Run: headless pygame with SDL's dummy video driver; simulated clock (each Clock.tick advances the game by its frame time, no real sleeping); random seed 0; keys injected as events and as key.get_pressed() state; no mouse input.
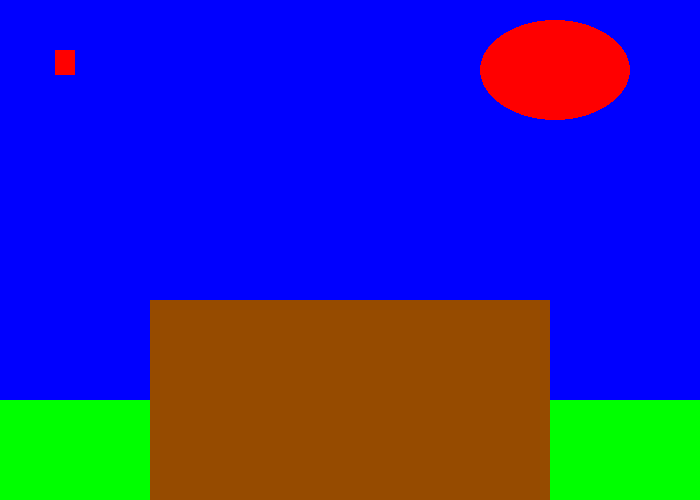
Frame 1 of 4 · flips 1–60 · no input
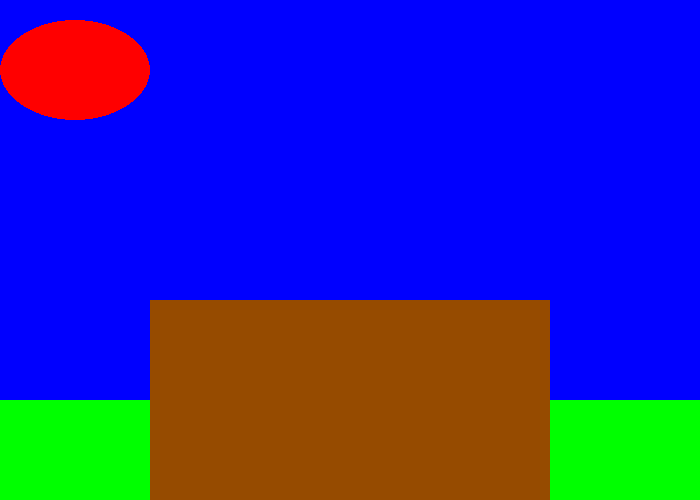
Frame 2 of 4 · flips 61–180 · tapped SPACE, RETURN · held RIGHT (→), D
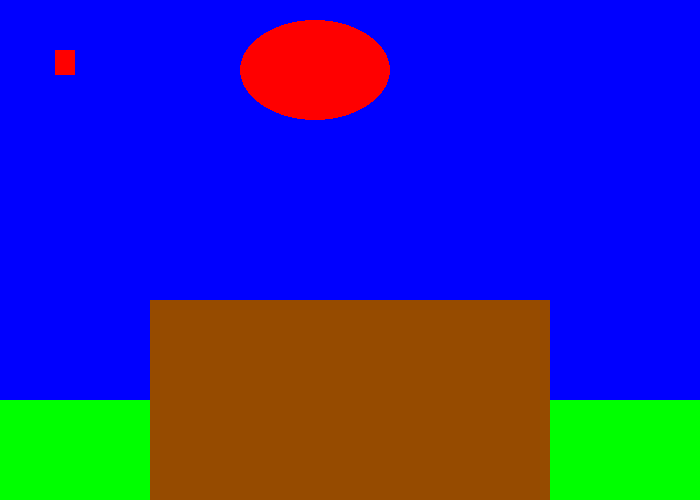
Frame 3 of 4 · flips 181–300 · held DOWN (↓), S
Frame 4 of 4 · flips 301–420 · held LEFT (←), A, UP (↑), W · screen same as frame 1, image omitted

The pygame program that drew these frames:

import pygame
import pygame
 
# Define some colors
BLACK = (0, 0, 0)
WHITE = (255, 255, 255)
GREEN = (0, 255, 0)
RED = (255, 0, 0)
BLUE = (0, 0, 255)
BROWN = (150, 75, 00)
pygame.init()
x = 0
 
# Set the width and height of the screen [width, height]
size = (700, 500)
screen = pygame.display.set_mode(size)
 
pygame.display.set_caption("My Game")
 
# Loop until the user clicks the close button.
done = False
 
# Used to manage how fast the screen updates
clock = pygame.time.Clock()
 
# -------- Main Program Loop -----------
while not done:
    # --- Main event loop
    for event in pygame.event.get():
        if event.type == pygame.QUIT:
            done = True
 
    # --- Game logic should go here
 
    # --- Screen-clearing code goes here
 
    # Here, we clear the screen to white. Don't put other drawing commands
    # above this, or they will be erased with this command.
 
    # If you want a background image, replace this clear with blit'ing the
    # background image.
    screen.fill(BLUE)
 
    # --- Drawing code should go here
    if x < 700:
        x += 20
    else:
        x = 0
    pygame.draw.rect(screen, GREEN, [0, 400, 700, 200 ])
    pygame.draw.rect(screen,  BROWN, [150, 300, 400, 200], 0)
    pygame.draw.rect(screen, RED, [55, 50, 20, 25], 0)
    pygame.draw.ellipse(screen, RED, [x,20,150,100], 0)
    # --- Go ahead and update the screen with what we've drawn.
    pygame.display.flip()
 
    # --- Limit to 60 frames per second
    clock.tick(60)
# Close the window and quit.
pygame.quit()
